Run: headless pygame with SDL's dummy video driver; simulated clock (each Clock.tick advances the game by its frame time, no real sleeping); random seed 0; keys injected as events and as key.get_pressed() state; mouse plan: one left click at the window centre at the start of phase 2, then a move to the lower-right quarter at the start of phase 3.
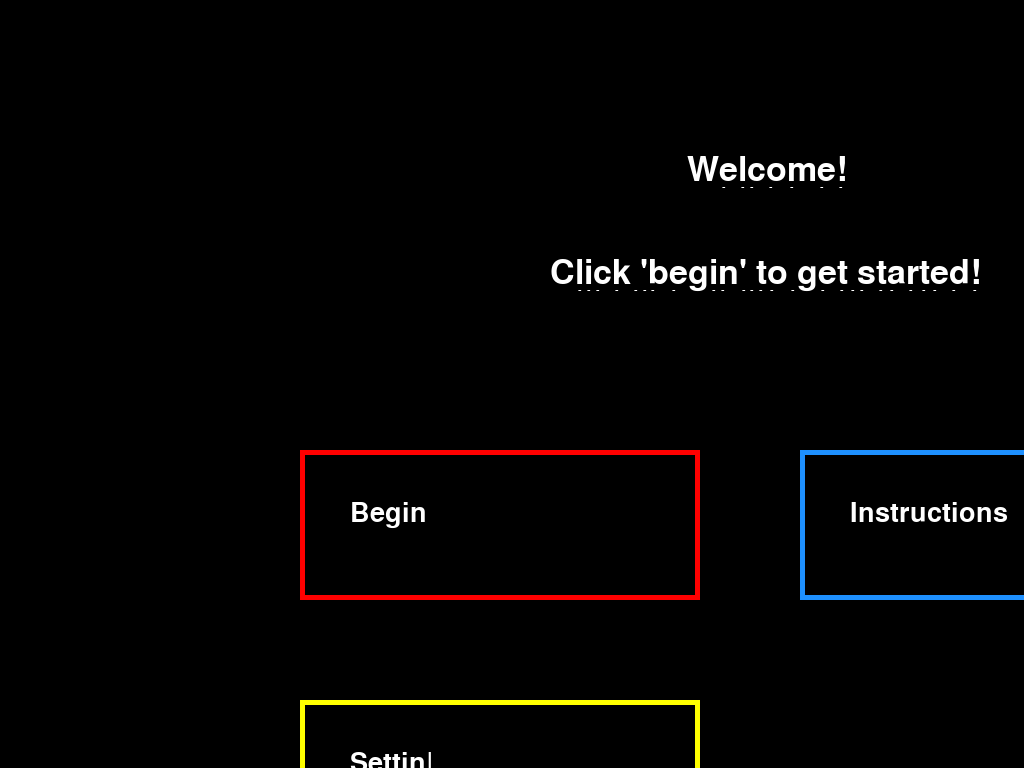
Frame 1 of 2 · flips 1–60 · no input
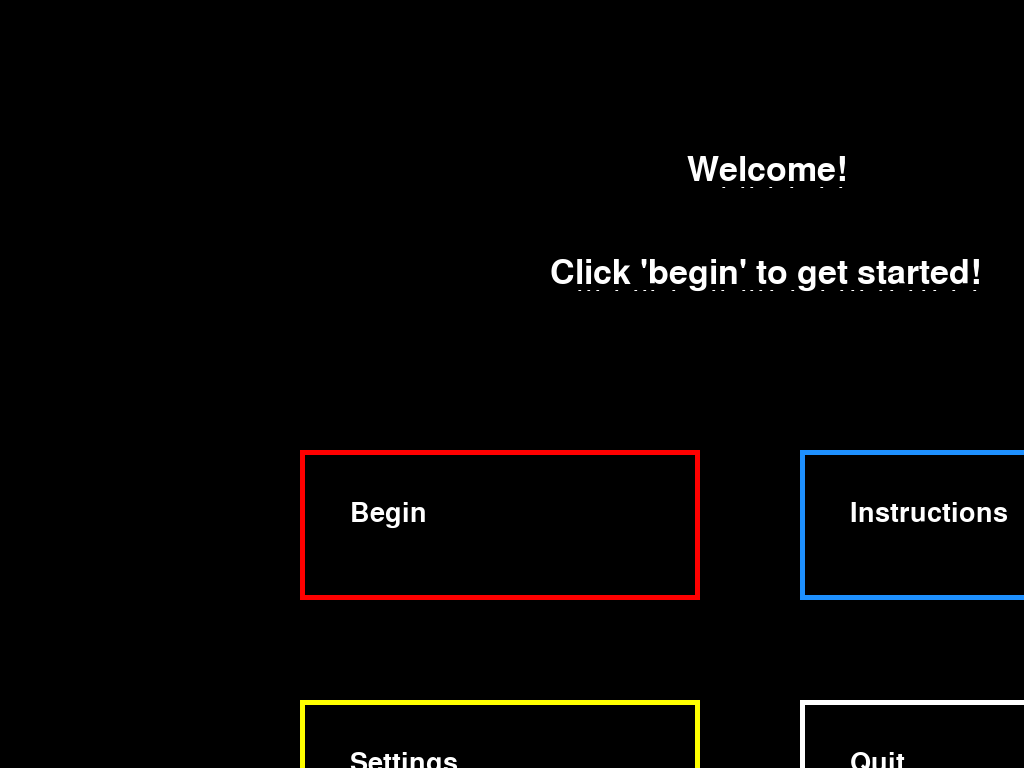
Frame 2 of 2 · flips 61–180 · clicked the window centre · tapped SPACE, RETURN · held RIGHT (→), D (game ended)

The pygame program that drew these frames:


import pygame

pygame.init()

WIDTH = 1536
HEIGHT = 1024

screen = pygame.display.set_mode((WIDTH, HEIGHT), pygame.FULLSCREEN)
screen.fill((0, 0, 0))
pygame.display.set_caption("Homescreen")
openingFont = pygame.font.SysFont("monospace", 50)
start = True

def openingText(text, x, y):
    for i in range(len(text)):
        char = openingFont.render(text[i], True, (255, 255, 255), (0, 0, 0))
        screen.blit(char, (x, y))

        x += char.get_width()
        if i != len(text)-1:
            screen.blit(openingFont.render("|", True, (255, 255, 255)), (x, y))

        pygame.display.flip()

        if start:
            pygame.time.wait(115)

def instructionsPage():
    x=x

def CenterText(text):
    textWidth, textHeight = openingFont.size(text)
    return ((WIDTH - textWidth) / 2)

openingText("Welcome!", CenterText("Welcome!"), (.15*HEIGHT))
pygame.time.wait(500)
instructions = "Click 'begin' to get started!"
openingText(instructions, CenterText(instructions), (.25*HEIGHT))

openingFont = pygame.font.SysFont("monospace", 40)

# begin button
pygame.draw.rect(screen, (255, 0, 0), pygame.Rect(300, 450, 400, 150), 10)
pygame.draw.rect(screen, (0, 0, 0), pygame.Rect(305, 455, 390, 140), 10)
openingText("Begin", 350, 500)

# instructions button
pygame.draw.rect(screen, (30, 144, 255), pygame.Rect(800, 450, 400, 150), 10)
pygame.draw.rect(screen, (0, 0, 0), pygame.Rect(805, 455, 390, 140), 10)
openingText("Instructions", 850, 500)

# settings button
pygame.draw.rect(screen, (255, 255, 0), pygame.Rect(300, 700, 400, 150), 10)
pygame.draw.rect(screen, (0, 0, 0), pygame.Rect(305, 705, 390, 140), 10)
openingText("Settings", 350, 750)

# quit button
pygame.draw.rect(screen, (255, 255, 255), pygame.Rect(800, 700, 400, 150), 10)
pygame.draw.rect(screen, (0, 0, 0), pygame.Rect(805, 705, 390, 140), 10)
openingText("Quit", 850, 750)

start = False

while True:
    for event in pygame.event.get():
        if event.type == pygame.QUIT:
            pygame.quit()
            quit()
        elif event.type == pygame.KEYDOWN:
            if event.key == pygame.K_ESCAPE:
                pygame.quit()
                quit()
        elif event.type == pygame.MOUSEBUTTONDOWN:
            if pygame.Rect(800, 700, 400, 150):
                pygame.quit()
                quit()
    
    if event.type == pygame.MOUSEBUTTONDOWN:
            if pygame.Rect(800, 450, 400, 150):
                instructionsPage()

    pygame.display.flip()

    # todo:  buttons (start game, instructions, settings, quit), use WIDTH/HEIGHT instead of values, center button text, create instructions popup
    # later: splashscreen? better background
    # Add comments
#     # begin button
# pygame.draw.rect(screen, (255, 0, 0), pygame.Rect((WIDTH*.195), (.29*WIDTH), (.26*WIDTH), (.01*WIDTH)), 10)
# pygame.draw.rect(screen, (0, 0, 0), pygame.Rect((WIDTH*.2), (.3*WIDTH), (WIDTH*.25), (WIDTH*.09)), 10)
